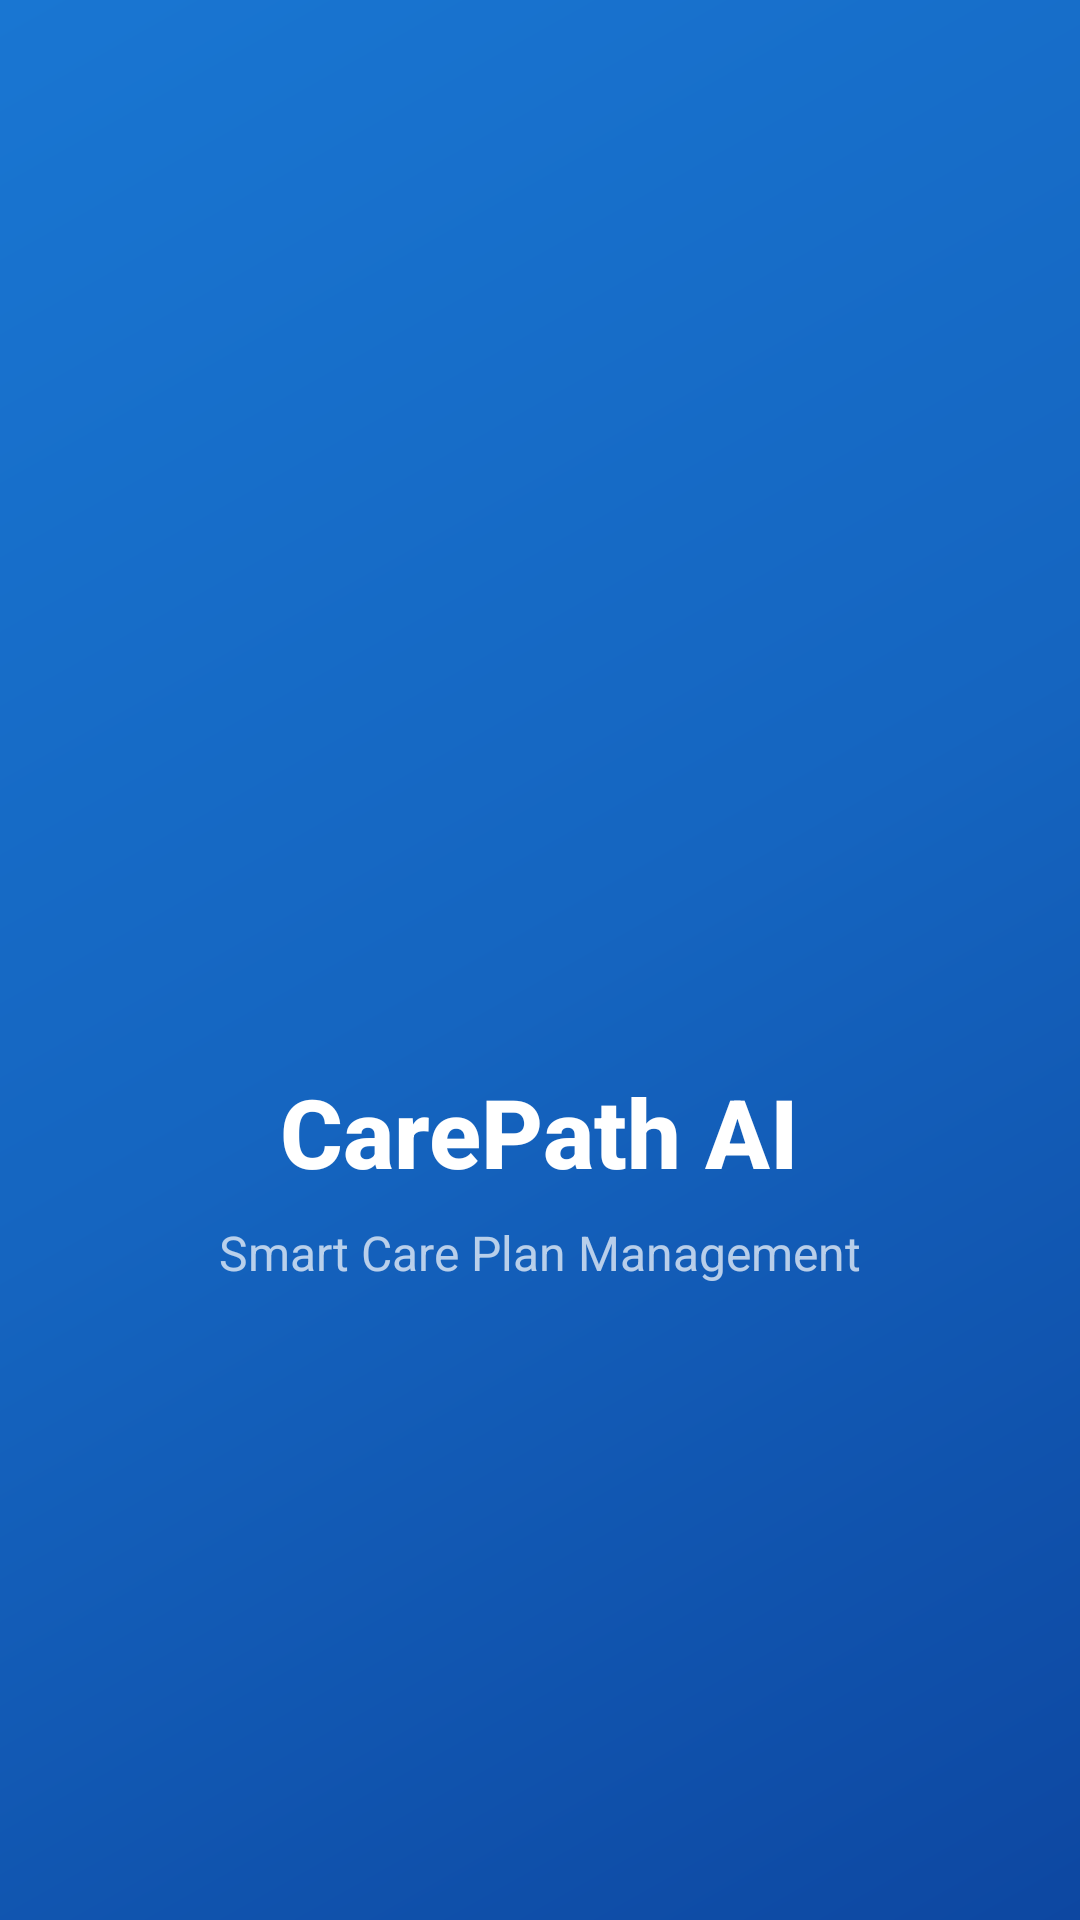

Layout XML and referenced resources for this Android screen:
<!-- AndroidManifest.xml: activity theme Theme.CarePathAI.Splash -->
<!-- res/layout/activity_splash.xml -->
<?xml version="1.0" encoding="utf-8"?>
<RelativeLayout xmlns:android="http://schemas.android.com/apk/res/android"
    android:layout_width="match_parent"
    android:layout_height="match_parent"
    android:background="@drawable/splash_background">

    <LinearLayout
        android:layout_width="wrap_content"
        android:layout_height="wrap_content"
        android:layout_centerInParent="true"
        android:gravity="center"
        android:orientation="vertical">

        <ImageView
            android:layout_width="120dp"
            android:layout_height="120dp"
            android:src="@mipmap/ic_launcher"
            android:contentDescription="CarePath AI Logo"
            android:layout_marginBottom="24dp" />

        <TextView
            android:layout_width="wrap_content"
            android:layout_height="wrap_content"
            android:text="CarePath AI"
            android:textColor="#FFFFFF"
            android:textSize="32sp"
            android:textStyle="bold"
            android:fontFamily="sans-serif-medium"
            android:layout_marginBottom="8dp" />

        <TextView
            android:layout_width="wrap_content"
            android:layout_height="wrap_content"
            android:text="Smart Care Plan Management"
            android:textColor="#B3FFFFFF"
            android:textSize="16sp" />

    </LinearLayout>

    <ProgressBar
        android:layout_width="36dp"
        android:layout_height="36dp"
        android:layout_alignParentBottom="true"
        android:layout_centerHorizontal="true"
        android:layout_marginBottom="60dp"
        android:indeterminateTint="#FFFFFF" />

</RelativeLayout>
<!-- resources referenced by this layout -->
<resources>
  <!-- drawable splash_background (drawable) -->
  <?xml version="1.0" encoding="utf-8"?>
  <shape xmlns:android="http://schemas.android.com/apk/res/android"
      android:shape="rectangle">
      <gradient
          android:startColor="#0D47A1"
          android:centerColor="#1565C0"
          android:endColor="#1976D2"
          android:angle="135" />
  </shape>
  <style name="Theme.CarePathAI.Splash" parent="Theme.AppCompat.Light.NoActionBar">
          <item name="colorPrimary">#1565C0</item>
          <item name="colorPrimaryDark">#0D47A1</item>
          <item name="android:windowBackground">@drawable/splash_background</item>
          <item name="android:statusBarColor">#0D47A1</item>
          <item name="android:navigationBarColor">#0D47A1</item>
      </style>
</resources>
